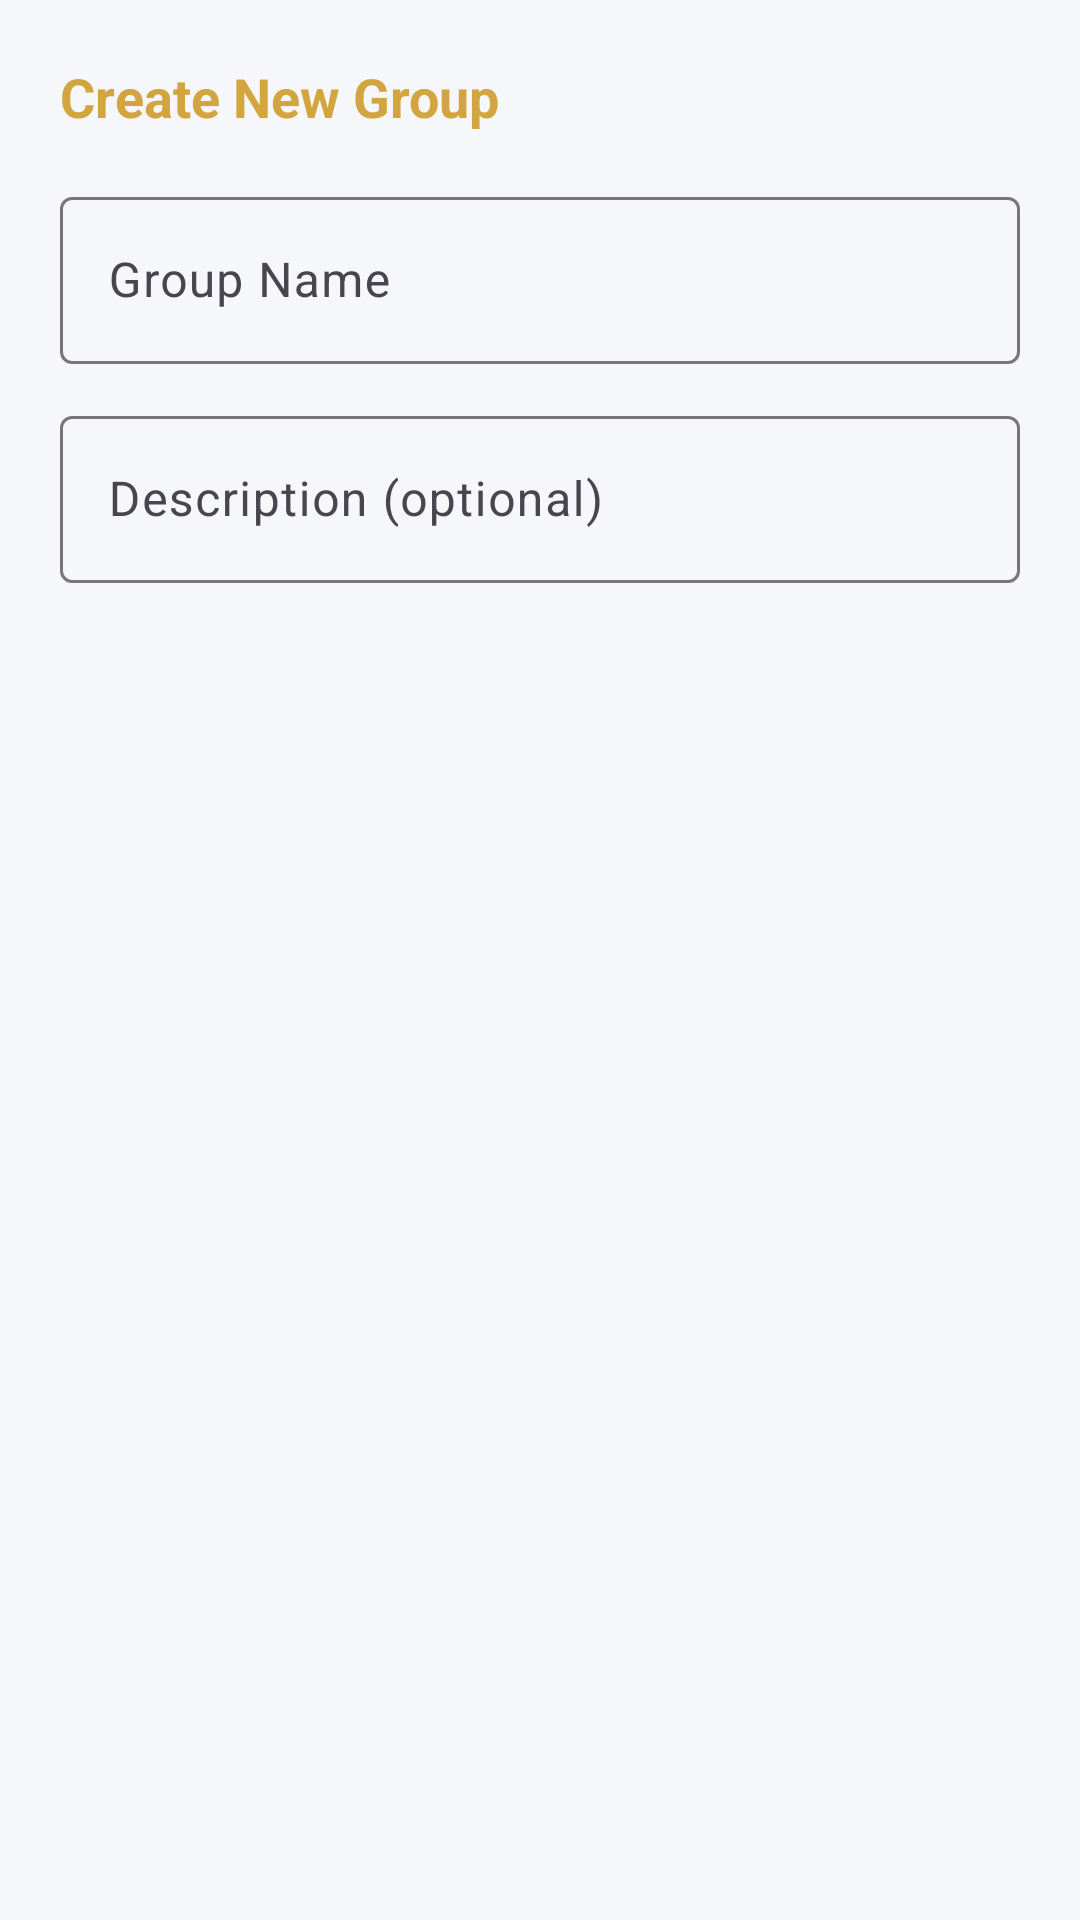

Reconstruct the res/layout file that produces this screen, plus the resources it refers to.
<!-- AndroidManifest.xml: application theme Theme.DormShare -->
<!-- res/layout/dialog_add_group.xml -->
<?xml version="1.0" encoding="utf-8"?>
<LinearLayout xmlns:android="http://schemas.android.com/apk/res/android"
    android:layout_width="match_parent"
    android:layout_height="wrap_content"
    android:orientation="vertical"
    android:padding="20dp">

    <TextView
        android:layout_width="match_parent"
        android:layout_height="wrap_content"
        android:text="Create New Group"
        android:textSize="18sp"
        android:textStyle="bold"
        android:layout_marginBottom="16dp"
        android:textColor="#D3A540"/>

    <com.google.android.material.textfield.TextInputLayout
        android:layout_width="match_parent"
        android:layout_height="wrap_content"
        android:hint="Group Name">

        <com.google.android.material.textfield.TextInputEditText
            android:id="@+id/etGroupName"
            android:layout_width="match_parent"
            android:layout_height="wrap_content"
            android:inputType="text" />
    </com.google.android.material.textfield.TextInputLayout>

    <com.google.android.material.textfield.TextInputLayout
        android:layout_width="match_parent"
        android:layout_height="wrap_content"
        android:hint="Description (optional)"
        android:layout_marginTop="12dp">

        <com.google.android.material.textfield.TextInputEditText
            android:id="@+id/etGroupDescription"
            android:layout_width="match_parent"
            android:layout_height="wrap_content"
            android:inputType="text" />
    </com.google.android.material.textfield.TextInputLayout>

</LinearLayout>
<!-- resources referenced by this layout -->
<resources>
  <style name="Theme.DormShare" parent="Theme.Material3.Light.NoActionBar">
          <item name="colorPrimary">@color/primary</item>
          <item name="colorPrimaryDark">@color/primary_dark</item>
          <item name="colorAccent">@color/accent</item>
          <item name="android:statusBarColor">@color/gradient_start</item>
          <item name="android:windowBackground">@color/background</item>
      </style>
  <color name="primary">#1565C0</color>
  <color name="primary_dark">#0D47A1</color>
  <color name="accent">#00BFA5</color>
  <color name="gradient_start">#1565C0</color>
  <color name="background">#F5F7FA</color>
</resources>
